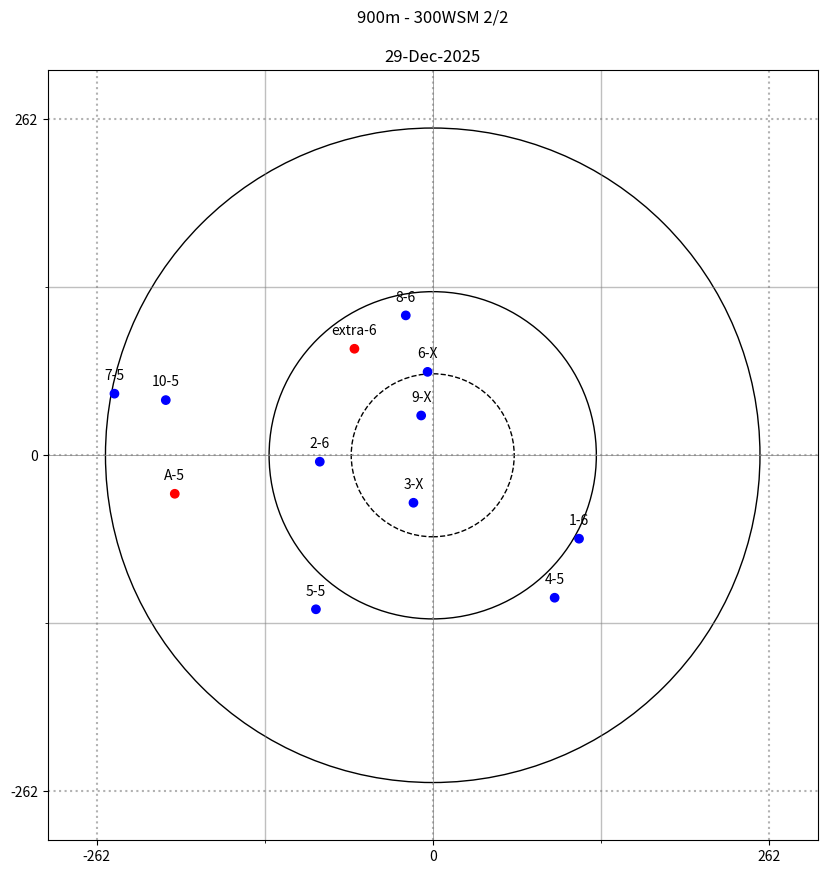

Source code (Python):
import matplotlib.pyplot as plt
import matplotlib.patches as patches
from matplotlib.ticker import MultipleLocator


# [redacted]
# x_data = [-168,158,159,-67,-15,-46,-48,-10,-12,-127,27,-77]
# y_data = [26,-19,8,-12,34,39,73,-83,47,263,157,56]
# l = ["A-5","B-5","1-5","2-6","3-X","4-X","5-6","6-6","7-X","8-4","9-5","10-6"]
# colours = ['red','red','blue','blue','blue','blue','blue','blue','blue','blue','blue','blue']

#284WIN 1/1
# x_data = [43,-3,-145,-138,65,80,83,-146,21,-131,-94,0]
# y_data = [-71,-162,62,117,-106,-309,-43,-78,-11,-191,-67,-42]
# l = ["A-6","B-5","1-5","2-5","3-6","4-4","5-6","6-5","7-X","8-5","9-6","10-X"]
# colours = ['red','red','blue','blue','blue','blue','blue','blue','blue','blue','blue','blue']

#300WM 2/2
x_data = [-201,114,-88,-15,95,-91,-4,-248,-21,-9,-208,-61]
y_data = [-30,-65,-5,-37,-111,-120,65,48,109,31,43,83]
l = ["A-5","1-6","2-6","3-X","4-5","5-5","6-X","7-5","8-6","9-X","10-5","extra-6"]
colours = ['red','blue','blue','blue','blue','blue','blue','blue','blue','blue','blue','red']

fig, ax = plt.subplots(figsize=(10,10))
ax.set_aspect('equal')
ax.set_xlim(-300, 300)
ax.set_ylim(-300, 300)

ringX = plt.Circle((0, 0), 127/2, color='black', fill=False, linestyle='--', linewidth=1)
ring6 = plt.Circle((0, 0), 255/2, color='black', fill=False, linewidth=1)
ring5 = plt.Circle((0, 0), 510/2, color='black', fill=False, linewidth=1)

ax.add_patch(ringX)
ax.add_patch(ring6)
ax.add_patch(ring5)

major_spacing_x = 261.8 # Major grid lines every 2 units on the x-axis
minor_spacing_x = 130.9 # Minor grid lines every 0.5 units on the x-axis

major_spacing_y = 261.8 # Major grid lines every 3 units on the y-axis
minor_spacing_y = 130.9 # Minor grid lines every 1 unit on the y-axis

# 4. Apply locators to the axes
ax.xaxis.set_major_locator(MultipleLocator(major_spacing_x))
ax.xaxis.set_minor_locator(MultipleLocator(minor_spacing_x))
ax.yaxis.set_major_locator(MultipleLocator(major_spacing_y))
ax.yaxis.set_minor_locator(MultipleLocator(minor_spacing_y))

# 5. Turn on the grid lines and customize
ax.grid(which='major', linestyle='-', linewidth='1.5', alpha=0.5, color='gray') # Customize major grid
ax.grid(which='minor', linestyle='-', linewidth='1.0', alpha=0.5, color='gray') # Customize minor grid


ax.set_title("900m - 300WSM 2/2\n\n29-Dec-2025")

plt.scatter(x_data, y_data, color=colours,marker='o')
for i, label in enumerate(l):
    ax.annotate(label, (x_data[i], y_data[i]), textcoords="offset points", xytext=(0,10), ha='center')

plt.grid(True, linestyle=':', alpha=0.6)
plt.axhline(0, color='gray', linewidth=0.5)
plt.axvline(0, color='gray', linewidth=0.5)

plt.savefig("300WSM_2of2_900m.png", dpi=300)

# plt.show()
